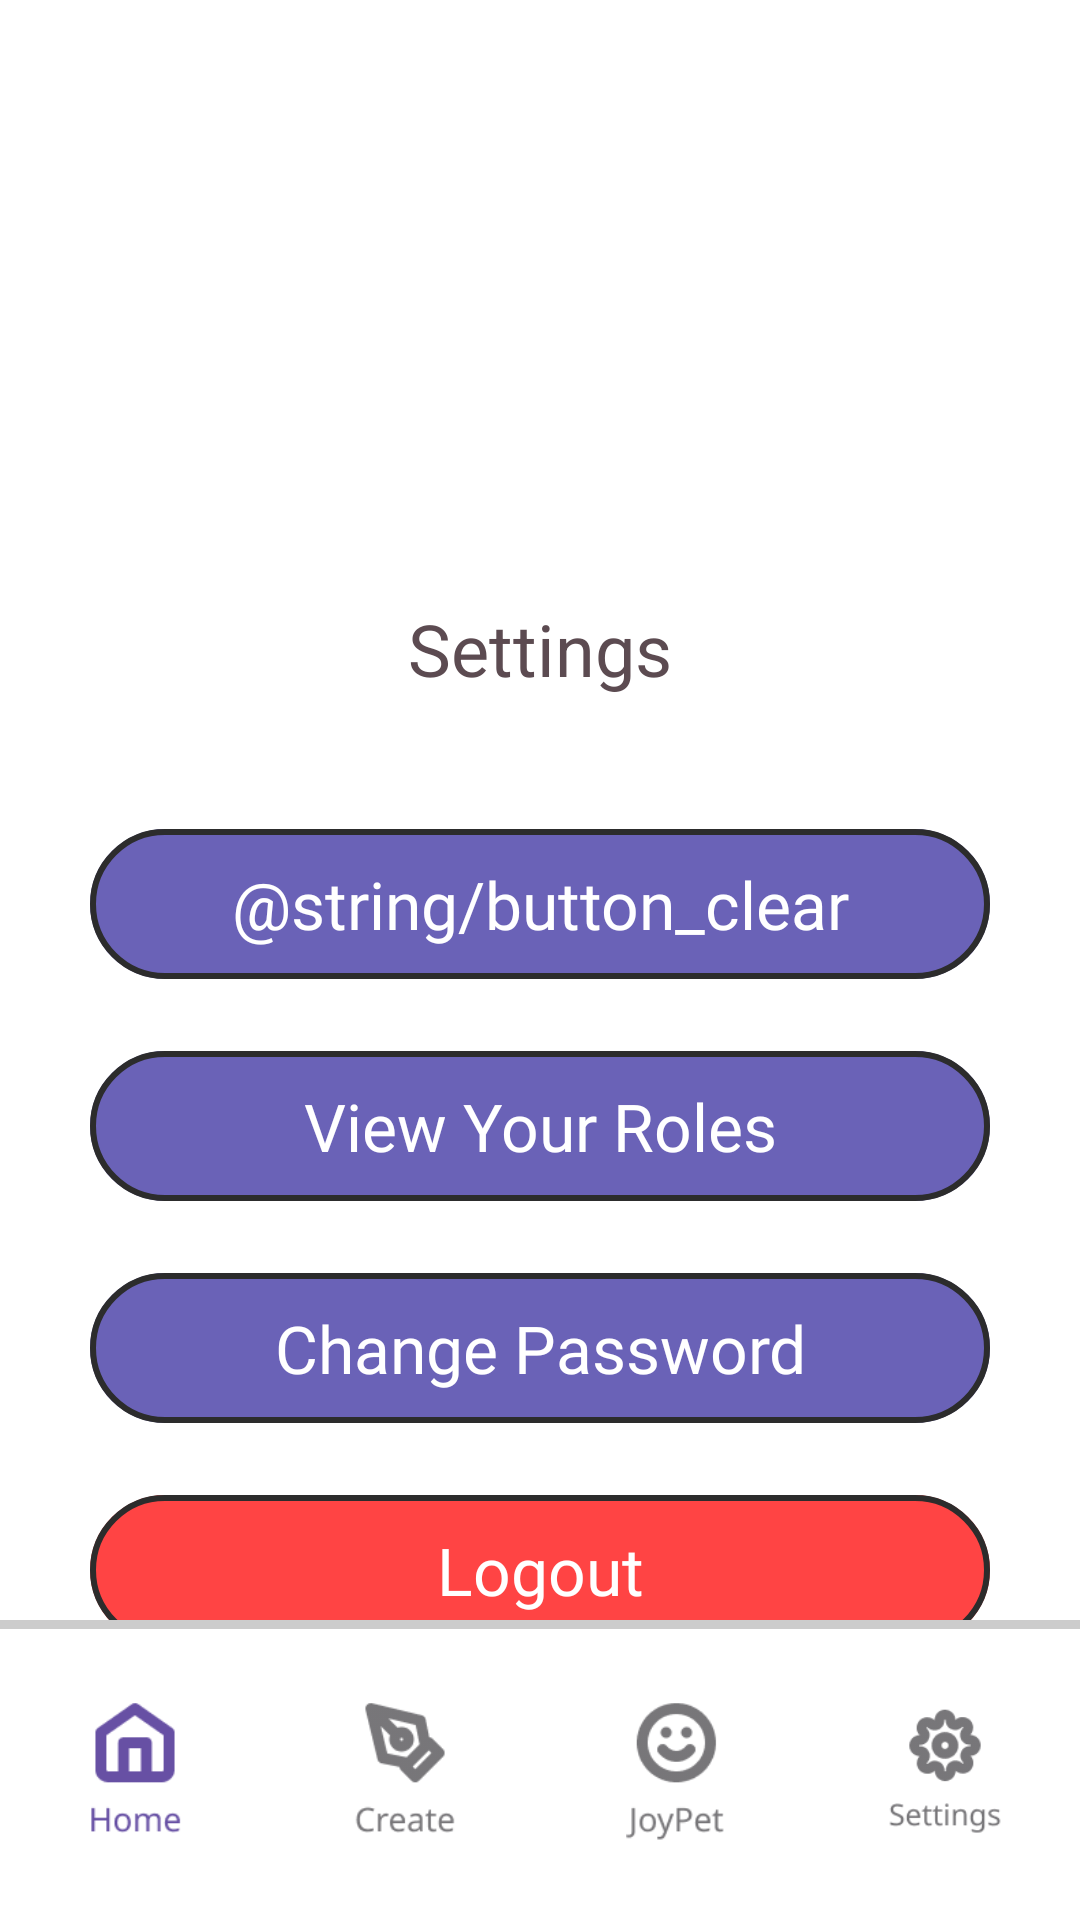

This screen was rendered from an Android layout file. Write that file and the resources it references.
<!-- AndroidManifest.xml: application theme Theme.FINALPROJECT -->
<!-- res/layout/settings.xml -->
<?xml version="1.0" encoding="utf-8"?>
<androidx.constraintlayout.widget.ConstraintLayout
    xmlns:android="http://schemas.android.com/apk/res/android"
    xmlns:app="http://schemas.android.com/apk/res-auto"
    xmlns:tools="http://schemas.android.com/tools"
    android:id="@+id/main"
    android:layout_width="match_parent"
    android:layout_height="match_parent"
    android:background="#FFFFFF"
    tools:context=".ui.settings">

    
    <TextView
        android:id="@+id/settings_title"
        android:layout_width="wrap_content"
        android:layout_height="wrap_content"
        android:text="Settings"
        android:textSize="24sp"
        android:textColor="#5C4B51"
        android:layout_marginTop="200dp"
        app:layout_constraintTop_toTopOf="parent"
        app:layout_constraintStart_toStartOf="parent"
        app:layout_constraintEnd_toEndOf="parent" />

    
    <com.google.android.material.button.MaterialButton
        android:id="@+id/button_clear"
        android:layout_width="300dp"
        android:layout_height="58dp"
        android:layout_marginTop="40dp"
        android:text="@string/button_clear"
        app:backgroundTint="#6A62B7"
        app:cornerRadius="29dp"
        app:iconPadding="8dp"
        app:rippleColor="#80FFFFFF"
        app:strokeColor="#2C2C2C"
        app:strokeWidth="2dp"
        android:textAppearance="@style/button"
        app:layout_constraintTop_toBottomOf="@id/settings_title"
        app:layout_constraintStart_toStartOf="parent"
        app:layout_constraintEnd_toEndOf="parent" />

    
    <com.google.android.material.button.MaterialButton
        android:id="@+id/test_button"
        android:layout_width="300dp"
        android:layout_height="58dp"
        android:layout_marginTop="16dp"
        android:text="View Your Roles"
        app:backgroundTint="#6A62B7"
        app:cornerRadius="29dp"
        app:iconPadding="8dp"
        app:rippleColor="#80FFFFFF"
        app:strokeColor="#2C2C2C"
        app:strokeWidth="2dp"
        android:textAppearance="@style/button"
        app:layout_constraintTop_toBottomOf="@id/button_clear"
        app:layout_constraintStart_toStartOf="parent"
        app:layout_constraintEnd_toEndOf="parent" />

    
    <com.google.android.material.button.MaterialButton
        android:id="@+id/button_change_password"
        android:layout_width="300dp"
        android:layout_height="58dp"
        android:layout_marginTop="16dp"
        android:text="Change Password"
        app:backgroundTint="#6A62B7"
        app:cornerRadius="29dp"
        app:iconPadding="8dp"
        app:rippleColor="#80FFFFFF"
        app:strokeColor="#2C2C2C"
        app:strokeWidth="2dp"
        android:textAppearance="@style/button"
        app:layout_constraintTop_toBottomOf="@id/test_button"
        app:layout_constraintStart_toStartOf="parent"
        app:layout_constraintEnd_toEndOf="parent" />

    
    <com.google.android.material.button.MaterialButton
        android:id="@+id/logout_button"
        android:layout_width="300dp"
        android:layout_height="58dp"
        android:layout_marginTop="16dp"
        android:text="Logout"
        app:backgroundTint="#FF4444"
        app:cornerRadius="29dp"
        app:iconPadding="8dp"
        app:rippleColor="#80FFFFFF"
        app:strokeColor="#2C2C2C"
        app:strokeWidth="2dp"
        android:textAppearance="@style/button"
        app:layout_constraintTop_toBottomOf="@id/button_change_password"
        app:layout_constraintStart_toStartOf="parent"
        app:layout_constraintEnd_toEndOf="parent" />

    

    
    <com.google.android.material.bottomnavigation.BottomNavigationView
        android:id="@+id/bottom_navigation"
        style="@style/BottomNavigationViewStyle"
        android:layout_width="match_parent"
        android:layout_height="100dp"
        app:backgroundTint="#FFFFFF"
        app:labelVisibilityMode="unlabeled"
        app:layout_constraintBottom_toBottomOf="parent"
        app:menu="@menu/bottom_nav_menu" >

        <View
            android:id="@+id/divider"
            android:layout_width="match_parent"
            android:layout_height="3dp"
            android:background="#CCCCCC" />
    </com.google.android.material.bottomnavigation.BottomNavigationView>

</androidx.constraintlayout.widget.ConstraintLayout>
<!-- resources referenced by this layout -->
<resources>
  <style name="BottomNavigationViewStyle" parent="Widget.MaterialComponents.BottomNavigationView">
          <item name="itemIconSize">50dp</item> 
      </style>
  <style name="button">
          <item name="android:textSize">22sp</item>
          <item name="android:textColor">#F5F5F5</item>
          <item name="android:fontFamily">@font/otomanopeeone</item>
          <item name="android:includeFontPadding">false</item>
      </style>
  <style name="Theme.FINALPROJECT" parent="Base.Theme.FINALPROJECT" />
  <style name="Base.Theme.FINALPROJECT" parent="Theme.Material3.DayNight.NoActionBar">
      </style>
</resources>
